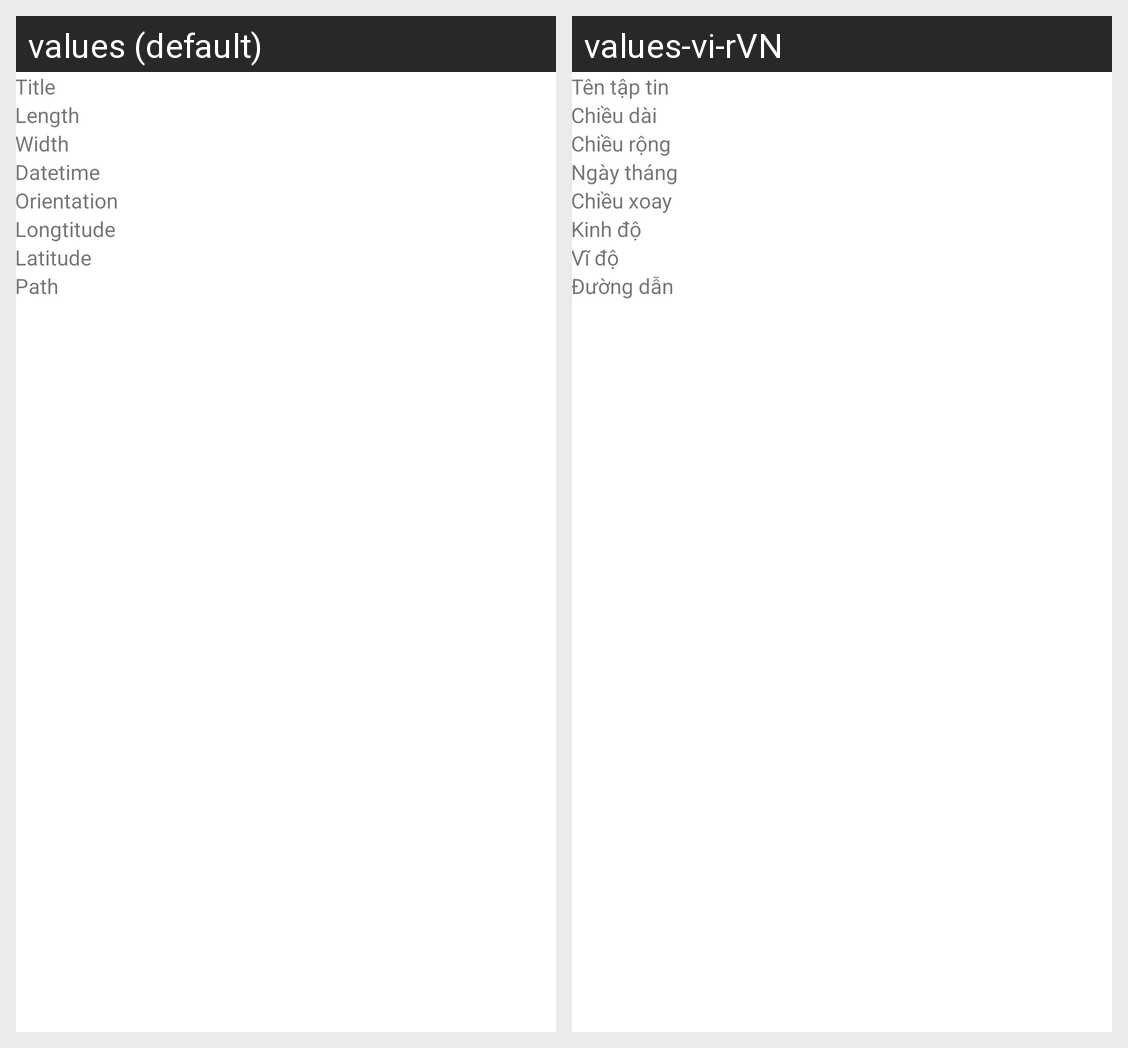

This grid shows one Android layout under two languages. Give, for every string resource on the screen, its name, the default text and each shown locale's text.
Android screen res/layout/image_details.xml rendered under 2 locales, left to right: values (default), values-vi-rVN. Device: Nexus 5 (rendered at 1080×1920; each locale shown at half size, 540×960, under a caption strip naming it); theme Theme.ProGallery.
Strings drawn on this screen, with the default value and each locale's value (text and hints the layout hard-codes, and strings that could not be matched under every locale, appear in the picture but are not listed):

img_title
  values: Title
  values-vi-rVN: Tên tập tin

image_length
  values: Length
  values-vi-rVN: Chiều dài

image_width
  values: Width
  values-vi-rVN: Chiều rộng

datetime
  values: Datetime
  values-vi-rVN: Ngày tháng

orientation
  values: Orientation
  values-vi-rVN: Chiều xoay

longtitude
  values: Longtitude
  values-vi-rVN: Kinh độ

latitude
  values: Latitude
  values-vi-rVN: Vĩ độ

image_source
  values: Path
  values-vi-rVN: Đường dẫn
